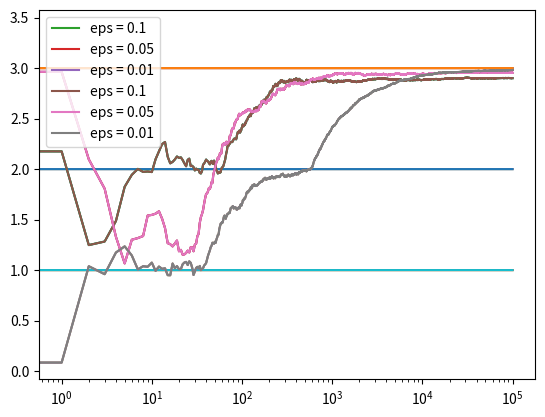

The script that saved this image:
# https://deeplearningcourses.com/c/artificial-intelligence-reinforcement-learning-in-python
# https://www.udemy.com/artificial-intelligence-reinforcement-learning-in-python
from __future__ import print_function, division
# Note: you may need to update your version of future
# sudo pip install -U future

import numpy as np
import matplotlib.pyplot as plt


class Bandit:
    def __init__(self, m):
        self.m = m
        self.mean = 0
        self.N = 0

    def pull(self):
        return np.random.randn() + self.m

    def update(self, x):
        self.N += 1
        self.mean = (1 - 1.0 / self.N) * self.mean + 1.0 / self.N * x


def run_experiment(m1, m2, m3, eps, N):
    bandits = [Bandit(m1), Bandit(m2), Bandit(m3)]

    data = np.empty(N)

    for i in range(N):
        # epsilon greedy
        p = np.random.random()
        if p < eps:
            j = np.random.choice(3)
        else:
            j = np.argmax([b.mean for b in bandits])
        x = bandits[j].pull()
        bandits[j].update(x)

        # for the plot
        data[i] = x
    cumulative_average = np.cumsum(data) / (np.arange(N) + 1)

    # plot moving average ctr
    plt.plot(cumulative_average)
    plt.plot(np.ones(N) * m1)
    plt.plot(np.ones(N) * m2)
    plt.plot(np.ones(N) * m3)
    plt.xscale('log')
    plt.show()

    for b in bandits:
        print(b.mean)

    return cumulative_average


if __name__ == '__main__':
    c_1 = run_experiment(1.0, 2.0, 3.0, 0.1, 100000)
    c_05 = run_experiment(1.0, 2.0, 3.0, 0.05, 100000)
    c_01 = run_experiment(1.0, 2.0, 3.0, 0.01, 100000)

    # log scale plot
    plt.plot(c_1, label='eps = 0.1')
    plt.plot(c_05, label='eps = 0.05')
    plt.plot(c_01, label='eps = 0.01')
    plt.legend()
    plt.xscale('log')
    plt.show()

    # linear plot
    plt.plot(c_1, label='eps = 0.1')
    plt.plot(c_05, label='eps = 0.05')
    plt.plot(c_01, label='eps = 0.01')
    plt.legend()
    plt.show()